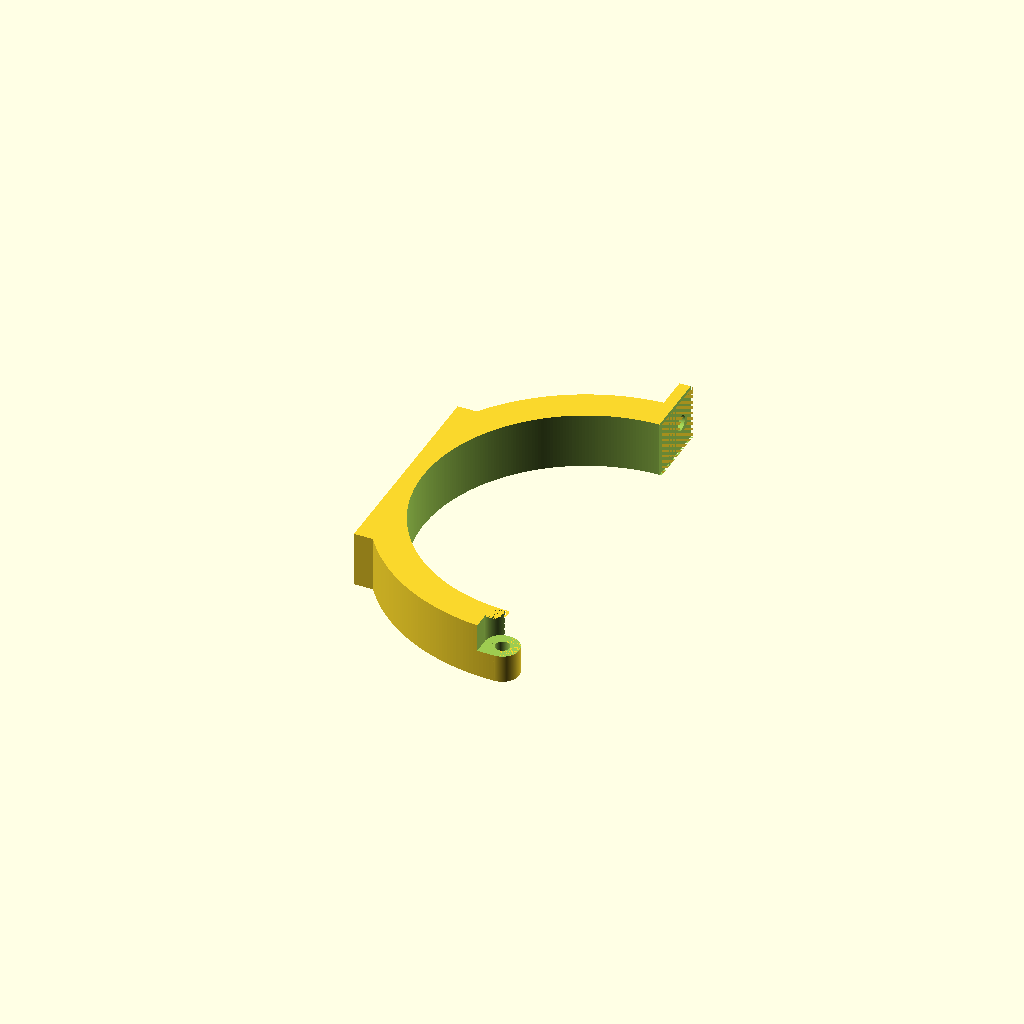
Cell 1 — every parameter at its default value.
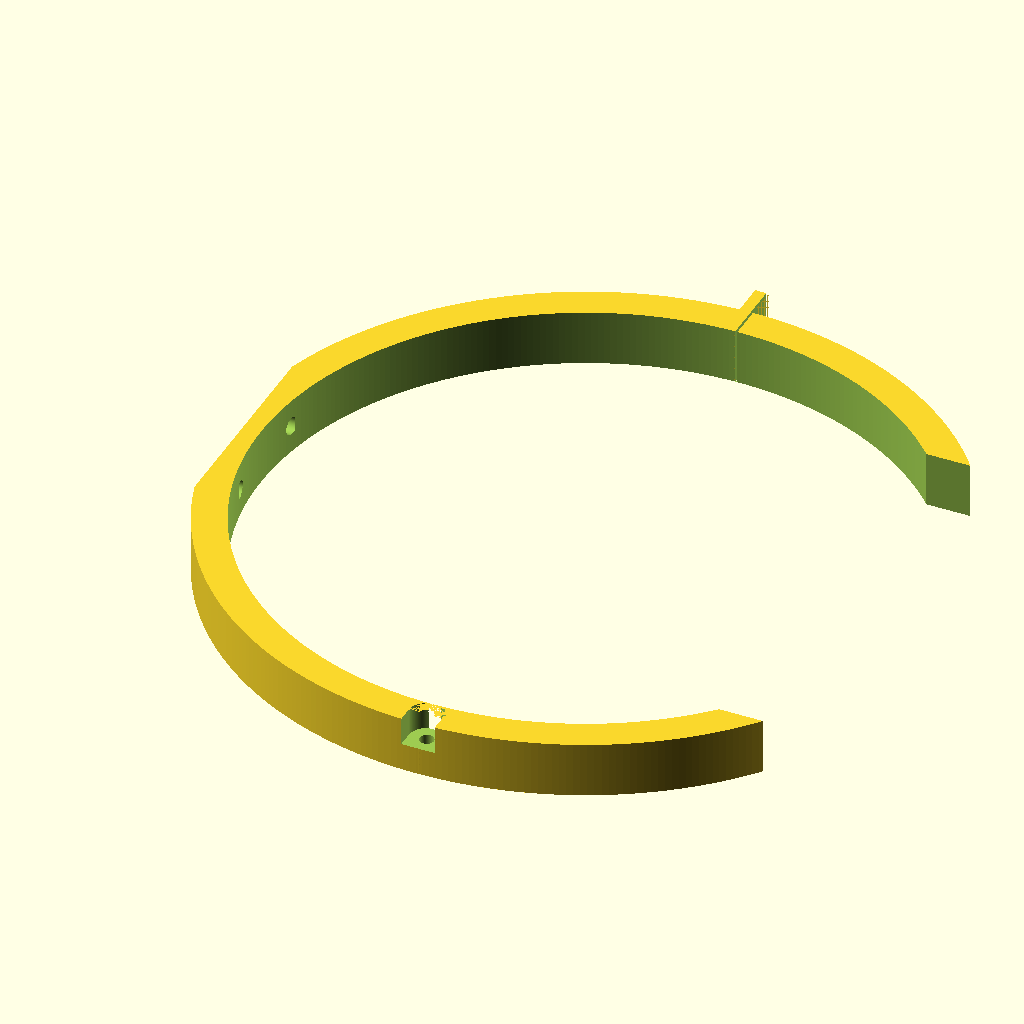
Cell 2: the same model with sun_screen_diam = 292.
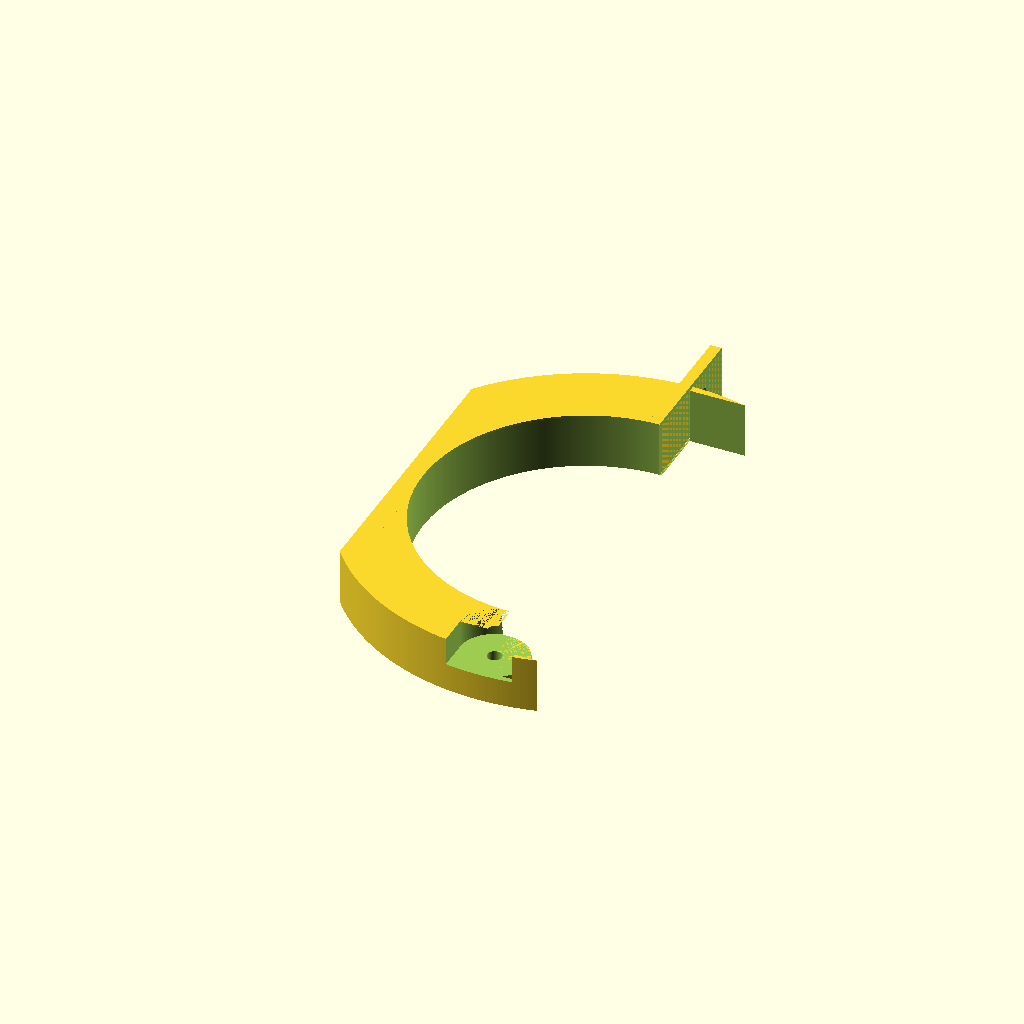
Cell 3 — width set to 30, the other parameters unchanged.
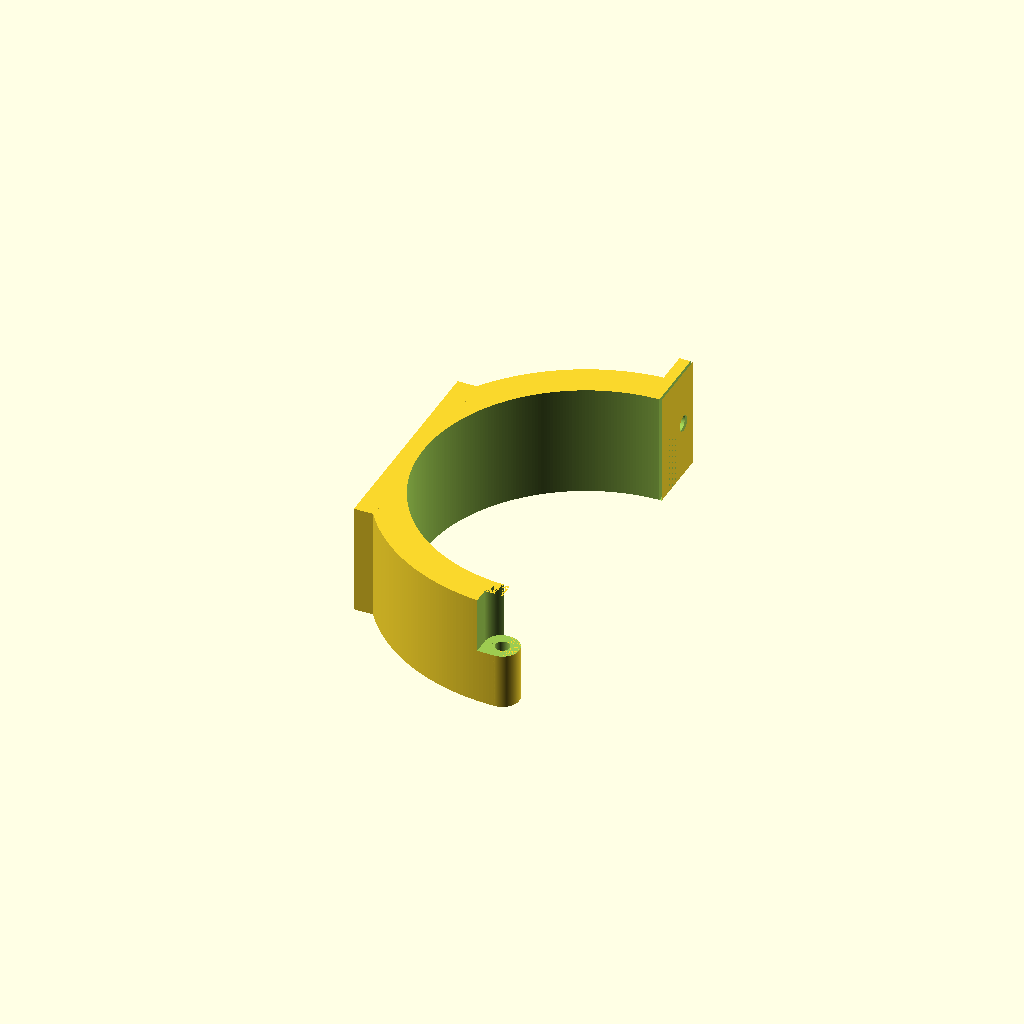
Cell 4: the same model with hh = 50.
One fixed orthographic camera (rotation 55°, 0°, 25°; colour scheme Cornfield) for every cell.
OpenSCAD source file openscad/objects/wrappers/telescope_tube_ring.scad:
// orcad wrapper for erellaz/Telescope-ring (MIT): a clamp ring that bolts a
// telescope tube to an equatorial mount.
include <erellaz-telescope-ring-aef1b9b5/Esprit100_ring_v5.scad>

sun_screen_diam = 146;
width = 15;
hh = 25;
Parameter table extracted from the source (name, type, default, range or options):
sun_screen_diam: number, default 146
width: number, default 15
hh: number, default 25
